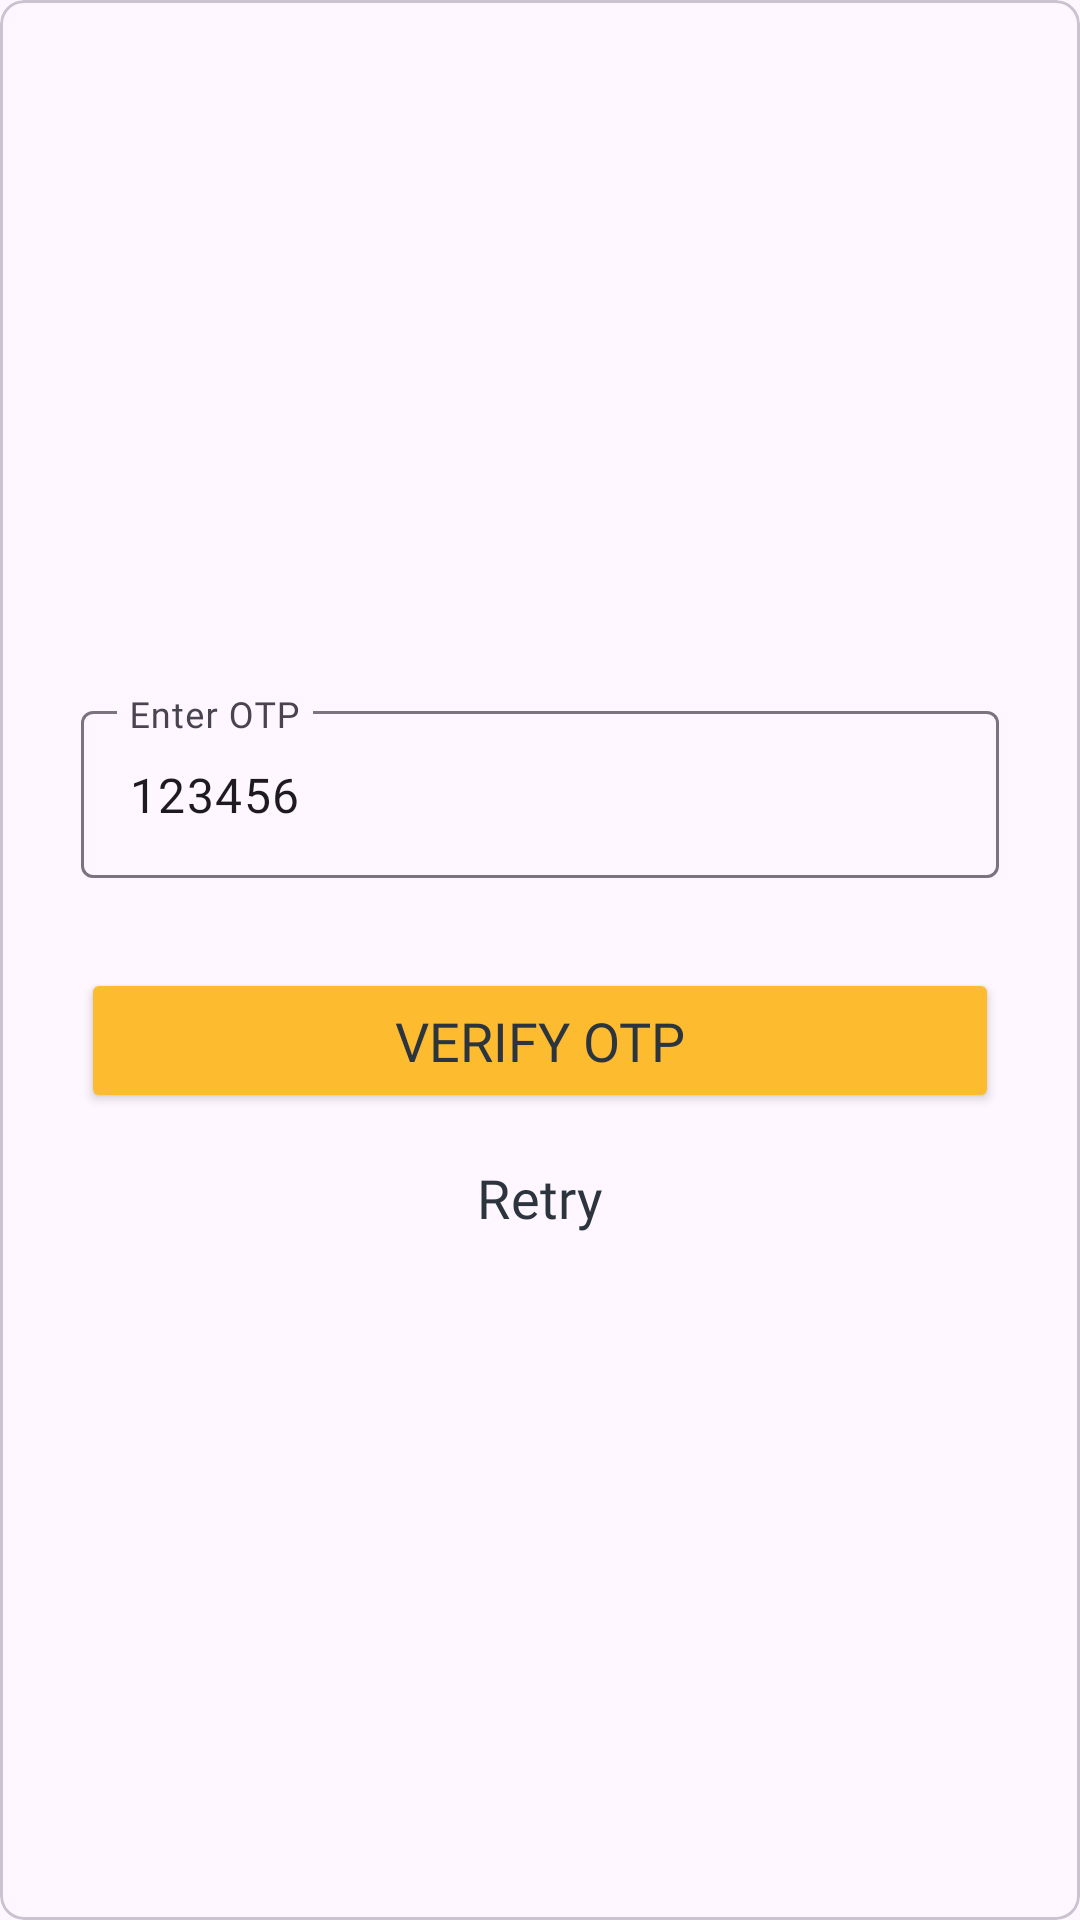

This screen was rendered from an Android layout file. Write that file and the resources it references.
<!-- AndroidManifest.xml: application theme Theme.EducationAppUser -->
<!-- res/layout/otp_layout.xml -->
<?xml version="1.0" encoding="utf-8"?>
<com.google.android.material.card.MaterialCardView xmlns:android="http://schemas.android.com/apk/res/android"
    android:layout_width="match_parent"
    android:layout_height="wrap_content"
    android:layout_margin="12sp"
    xmlns:app="http://schemas.android.com/apk/res-auto"
    app:cardCornerRadius="8sp">

    <LinearLayout
        android:layout_width="match_parent"
        android:layout_height="match_parent"
        android:orientation="vertical"
        android:gravity="center"
        android:padding="12sp">

        <com.google.android.material.textfield.TextInputLayout
            android:id="@+id/otp"
            android:layout_width="match_parent"
            android:layout_height="wrap_content"
            android:layout_margin="15sp"
            android:hint="Enter OTP">

            <com.google.android.material.textfield.TextInputEditText
                android:layout_width="match_parent"
                android:layout_height="match_parent"
                android:fontFamily="@font/poppins"
                android:text="123456"
                android:inputType="number|phone" />

        </com.google.android.material.textfield.TextInputLayout>

        <Button
            android:id="@+id/verify"
            android:layout_width="match_parent"
            android:layout_height="wrap_content"
            android:text="Verify OTP"
            android:layout_marginTop="15sp"
            android:layout_marginStart="15sp"
            android:layout_marginEnd="15sp"
            android:textColor="@color/dark"
            android:textSize="18sp"
            android:backgroundTint="@color/yellow"
            android:padding="12sp"
            android:fontFamily="@font/poppins" />

        <Button
            android:id="@+id/retry"
            style="@style/Widget.Material3.Button.TextButton"
            android:layout_width="match_parent"
            android:layout_height="wrap_content"
            android:layout_marginStart="15sp"
            android:layout_marginTop="4sp"
            android:layout_marginEnd="15sp"
            android:fontFamily="@font/poppins"
            android:padding="12sp"
            android:textColor="@color/dark"
            android:text="Retry"
            android:textSize="18sp" />

    </LinearLayout>

</com.google.android.material.card.MaterialCardView>
<!-- resources referenced by this layout -->
<resources>
  <color name="dark">#2C343E</color>
  <color name="yellow">#FDBB30</color>
  <style name="Theme.EducationAppUser" parent="Base.Theme.EducationAppUser" />
  <style name="Base.Theme.EducationAppUser" parent="Theme.Material3.Light.NoActionBar">
          
          <item name="colorPrimary">@color/blue</item>
          <item name="colorPrimaryVariant">@color/blue</item>
          <item name="colorOnPrimary">@color/dark</item>
          
          <item name="colorSecondary">@color/yellow</item>
          <item name="colorSecondaryVariant">@color/yellow</item>
          <item name="colorOnSecondary">@color/dark</item>
  
          <item name="android:statusBarColor" tools:targetApi="l">@color/blue</item>
      </style>
  <color name="blue">#C1C9D2</color>
</resources>
